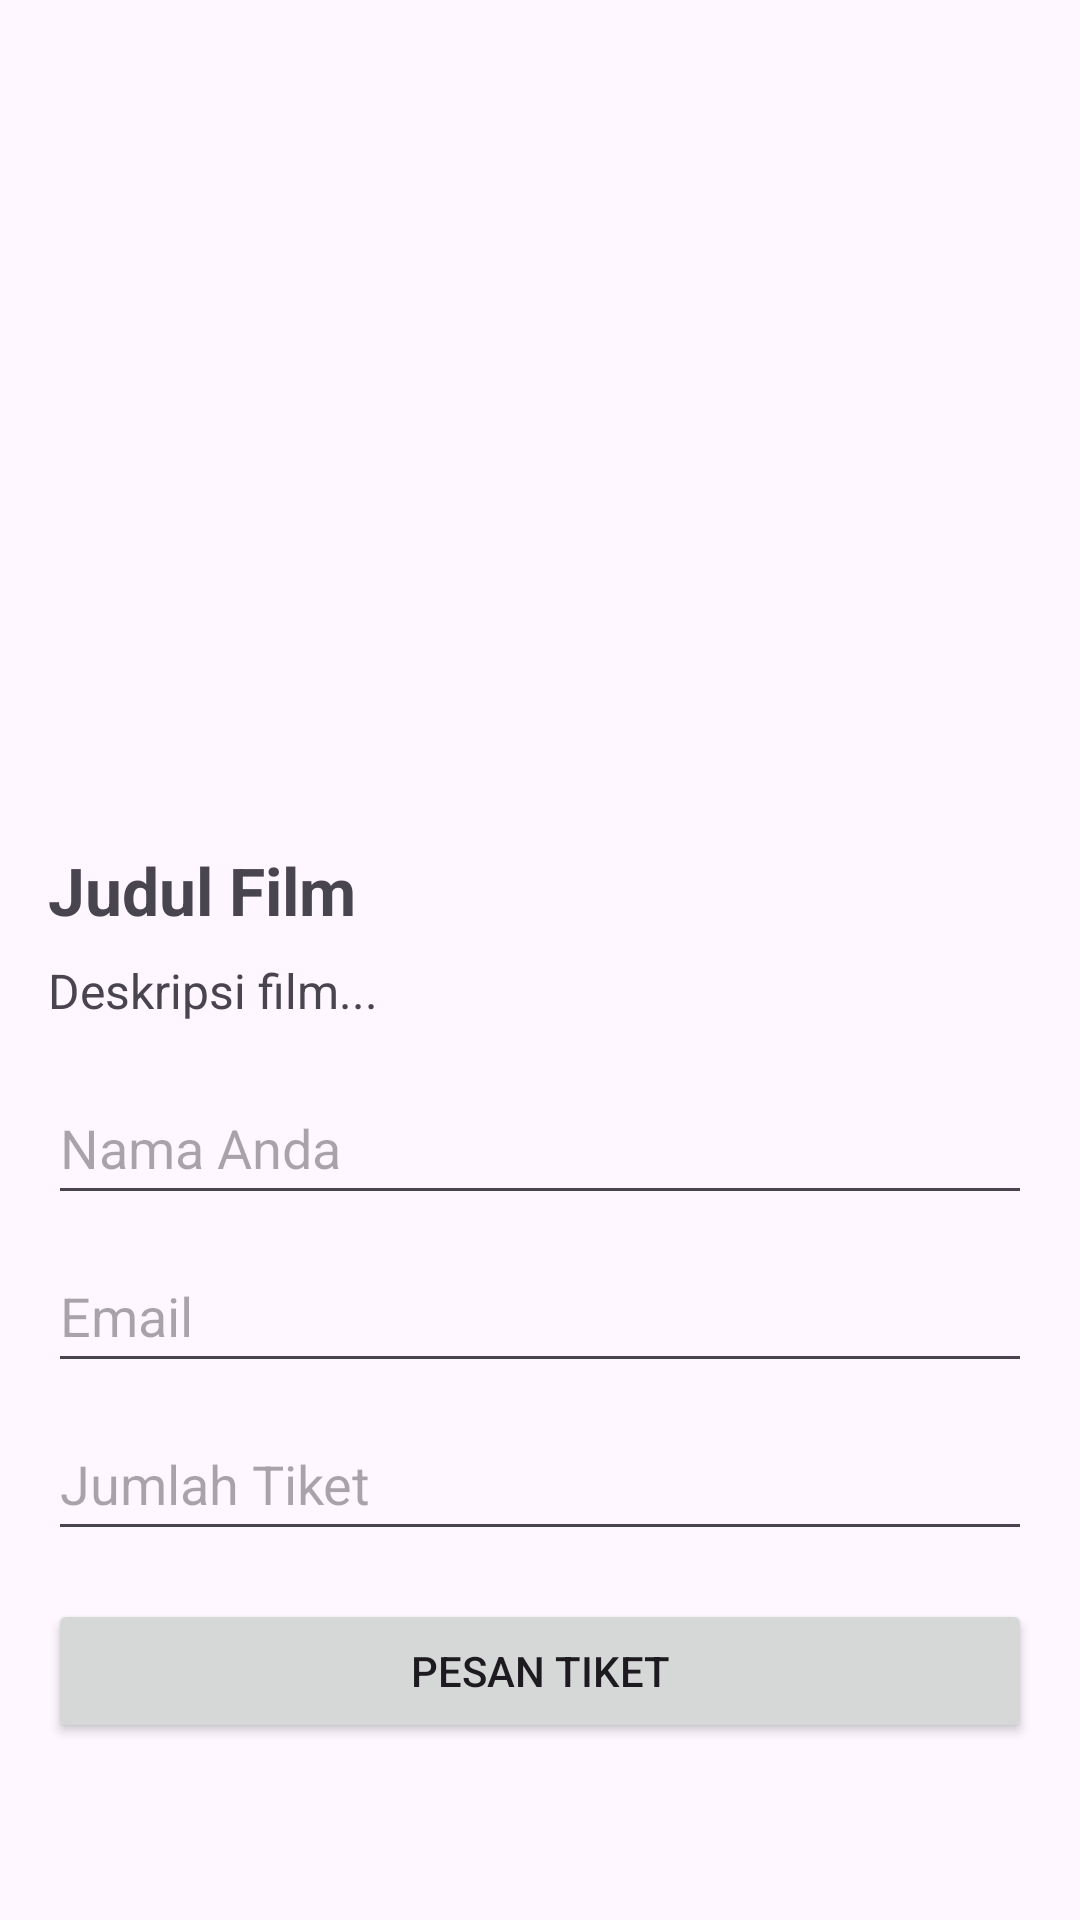

Reconstruct the res/layout file that produces this screen, plus the resources it refers to.
<!-- AndroidManifest.xml: application theme Theme.CinemaTicketBookingApp -->
<!-- res/layout/activity_detail.xml -->
<?xml version="1.0" encoding="utf-8"?>
<ScrollView xmlns:android="http://schemas.android.com/apk/res/android"
    android:layout_width="match_parent"
    android:layout_height="match_parent"
    android:padding="16dp">

    <LinearLayout
        android:orientation="vertical"
        android:layout_width="match_parent"
        android:layout_height="wrap_content">

        <ImageView
            android:id="@+id/imgFilm"
            android:layout_width="match_parent"
            android:layout_height="250dp"
            android:scaleType="fitCenter" />

        
        <TextView
            android:id="@+id/txtJudulFilm"
            android:layout_width="match_parent"
            android:layout_height="wrap_content"
            android:text="Judul Film"
            android:textSize="22sp"
            android:textStyle="bold"
            android:layout_marginTop="16dp"/>
        <TextView
            android:id="@+id/txtDeskripsiFilm"
            android:layout_width="match_parent"
            android:layout_height="wrap_content"
            android:text="Deskripsi film..."
            android:textSize="16sp"
            android:layout_marginTop="8dp" />

        <EditText
            android:id="@+id/etNama"
            android:layout_width="match_parent"
            android:layout_height="wrap_content"
            android:layout_marginTop="16dp"
            android:hint="Nama Anda"
            android:minHeight="48dp" />

        <EditText
            android:id="@+id/etEmail"
            android:layout_width="match_parent"
            android:layout_height="wrap_content"
            android:layout_marginTop="8dp"
            android:hint="Email"
            android:inputType="textEmailAddress"
            android:minHeight="48dp" />

        <EditText
            android:id="@+id/etJumlahTiket"
            android:layout_width="match_parent"
            android:layout_height="wrap_content"
            android:layout_marginTop="8dp"
            android:hint="Jumlah Tiket"
            android:inputType="number"
            android:minHeight="48dp" />

        <Button
            android:id="@+id/btnPesan"
            android:layout_width="match_parent"
            android:layout_height="wrap_content"
            android:text="Pesan Tiket"
            android:layout_marginTop="16dp"/>
    </LinearLayout>
</ScrollView>
<!-- resources referenced by this layout -->
<resources>
  <style name="Theme.CinemaTicketBookingApp" parent="Base.Theme.CinemaTicketBookingApp" />
  <style name="Base.Theme.CinemaTicketBookingApp" parent="Theme.Material3.DayNight.NoActionBar">
          
          
      </style>
</resources>
